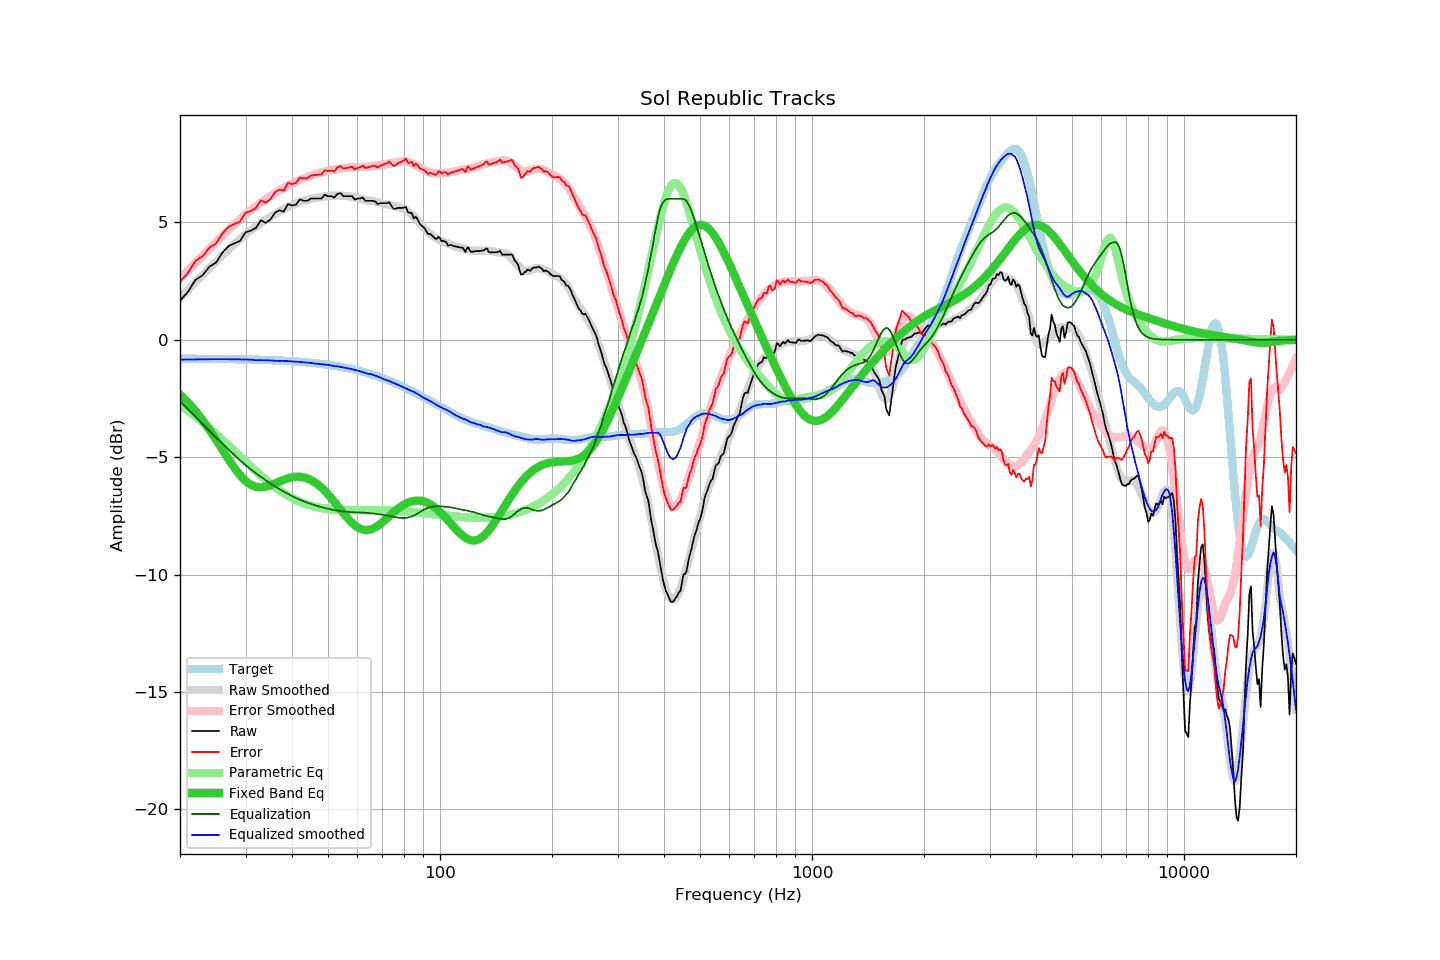

Data behind this chart, as committed beside it:
frequency, raw, error, smoothed, error_smoothed, equalization, parametric_eq, equalized_raw, equalized_smoothed, target
20, 1.67, 2.47, 1.78, 2.62, -2.62, -2.33, -0.95, -0.84, -0.80
21, 2.04, 2.84, 2.12, 2.96, -2.96, -2.66, -0.92, -0.84, -0.81
22, 2.55, 3.35, 2.44, 3.28, -3.28, -3.03, -0.73, -0.84, -0.81
23, 2.75, 3.56, 2.75, 3.59, -3.59, -3.42, -0.84, -0.83, -0.81
24, 3.12, 3.93, 3.05, 3.88, -3.88, -3.83, -0.76, -0.83, -0.81
25, 3.29, 4.10, 3.33, 4.16, -4.16, -4.26, -0.87, -0.83, -0.82
26, 3.71, 4.52, 3.59, 4.42, -4.42, -4.68, -0.72, -0.83, -0.82
27, 3.99, 4.81, 3.84, 4.67, -4.67, -5.09, -0.69, -0.83, -0.82
28, 4.11, 4.93, 4.07, 4.91, -4.91, -5.46, -0.80, -0.83, -0.83
29, 4.21, 5.04, 4.29, 5.13, -5.13, -5.77, -0.92, -0.83, -0.83
30, 4.58, 5.41, 4.49, 5.33, -5.33, -6.01, -0.76, -0.84, -0.84
31, 4.65, 5.49, 4.67, 5.52, -5.52, -6.17, -0.87, -0.85, -0.84
32, 4.77, 5.61, 4.82, 5.69, -5.69, -6.26, -0.92, -0.87, -0.85
33, 5.09, 5.94, 4.97, 5.84, -5.84, -6.29, -0.75, -0.87, -0.85
34, 4.98, 5.84, 5.11, 5.98, -5.98, -6.26, -1.01, -0.87, -0.86
35, 5.13, 5.99, 5.24, 6.12, -6.12, -6.20, -0.99, -0.88, -0.87
36, 5.41, 6.28, 5.35, 6.24, -6.24, -6.12, -0.84, -0.89, -0.88
37, 5.52, 6.40, 5.46, 6.36, -6.36, -6.04, -0.84, -0.90, -0.88
38, 5.46, 6.35, 5.57, 6.46, -6.46, -5.96, -1.01, -0.90, -0.89
39, 5.78, 6.68, 5.65, 6.56, -6.56, -5.90, -0.78, -0.91, -0.90
40, 5.72, 6.63, 5.72, 6.65, -6.65, -5.85, -0.93, -0.93, -0.91
41, 5.76, 6.68, 5.80, 6.73, -6.73, -5.83, -0.98, -0.93, -0.93
42, 5.98, 6.91, 5.87, 6.81, -6.81, -5.83, -0.83, -0.94, -0.94
43, 5.92, 6.87, 5.91, 6.87, -6.87, -5.86, -0.96, -0.96, -0.95
44, 5.92, 6.88, 5.96, 6.94, -6.94, -5.90, -1.02, -0.97, -0.96
45, 6.02, 7.00, 6.00, 6.99, -6.99, -5.97, -0.97, -0.99, -0.98
46, 6.02, 7.01, 6.03, 7.04, -7.04, -6.06, -1.02, -1.01, -0.99
47, 6.02, 7.03, 6.06, 7.09, -7.09, -6.17, -1.07, -1.02, -1.01
48, 6.02, 7.04, 6.09, 7.13, -7.13, -6.29, -1.11, -1.04, -1.03
49, 6.18, 7.22, 6.10, 7.16, -7.16, -6.43, -0.99, -1.06, -1.05
50, 6.12, 7.18, 6.13, 7.20, -7.20, -6.58, -1.08, -1.07, -1.06
51, 6.12, 7.20, 6.13, 7.23, -7.23, -6.74, -1.11, -1.09, -1.08
52, 6.06, 7.16, 6.13, 7.25, -7.25, -6.90, -1.20, -1.12, -1.11
53, 6.22, 7.34, 6.14, 7.28, -7.28, -7.06, -1.06, -1.13, -1.13
54, 6.25, 7.40, 6.14, 7.30, -7.30, -7.23, -1.05, -1.15, -1.15
55, 6.12, 7.29, 6.13, 7.31, -7.31, -7.39, -1.20, -1.18, -1.17
56, 6.12, 7.31, 6.12, 7.32, -7.32, -7.54, -1.21, -1.20, -1.20
57, 6.12, 7.34, 6.11, 7.33, -7.33, -7.67, -1.22, -1.23, -1.22
58, 6.12, 7.36, 6.09, 7.34, -7.34, -7.80, -1.23, -1.25, -1.25
59, 5.98, 7.25, 6.06, 7.35, -7.35, -7.90, -1.37, -1.28, -1.28
60, 6.02, 7.32, 6.04, 7.35, -7.35, -7.98, -1.33, -1.31, -1.30
61, 6.02, 7.35, 6.01, 7.35, -7.35, -8.05, -1.34, -1.34, -1.33
62, 6.06, 7.42, 5.98, 7.36, -7.36, -8.09, -1.30, -1.37, -1.36
63, 5.92, 7.31, 5.95, 7.37, -7.37, -8.10, -1.45, -1.42, -1.39
64, 5.92, 7.34, 5.93, 7.37, -7.37, -8.10, -1.46, -1.45, -1.42
65, 5.92, 7.37, 5.92, 7.38, -7.38, -8.08, -1.47, -1.46, -1.46
66, 5.92, 7.41, 5.90, 7.40, -7.40, -8.04, -1.48, -1.49, -1.49
67, 5.89, 7.41, 5.88, 7.41, -7.41, -7.99, -1.52, -1.53, -1.52
68, 5.78, 7.33, 5.86, 7.42, -7.42, -7.92, -1.65, -1.56, -1.56
69, 5.82, 7.41, 5.83, 7.44, -7.44, -7.85, -1.62, -1.60, -1.59
70, 5.82, 7.45, 5.80, 7.45, -7.45, -7.77, -1.63, -1.65, -1.63
71, 5.82, 7.48, 5.77, 7.47, -7.47, -7.69, -1.65, -1.69, -1.67
72, 5.82, 7.52, 5.76, 7.48, -7.48, -7.60, -1.67, -1.73, -1.70
73, 5.86, 7.60, 5.75, 7.50, -7.50, -7.52, -1.65, -1.76, -1.74
74, 5.72, 7.50, 5.72, 7.52, -7.52, -7.43, -1.81, -1.80, -1.78
75, 5.58, 7.39, 5.71, 7.54, -7.54, -7.35, -1.97, -1.83, -1.82
76, 5.58, 7.43, 5.68, 7.56, -7.56, -7.27, -1.98, -1.88, -1.86
77, 5.62, 7.51, 5.66, 7.57, -7.57, -7.20, -1.96, -1.92, -1.90
78, 5.62, 7.55, 5.63, 7.58, -7.58, -7.13, -1.97, -1.95, -1.94
79, 5.62, 7.59, 5.60, 7.59, -7.59, -7.07, -1.97, -1.99, -1.98
... 553 more rows
